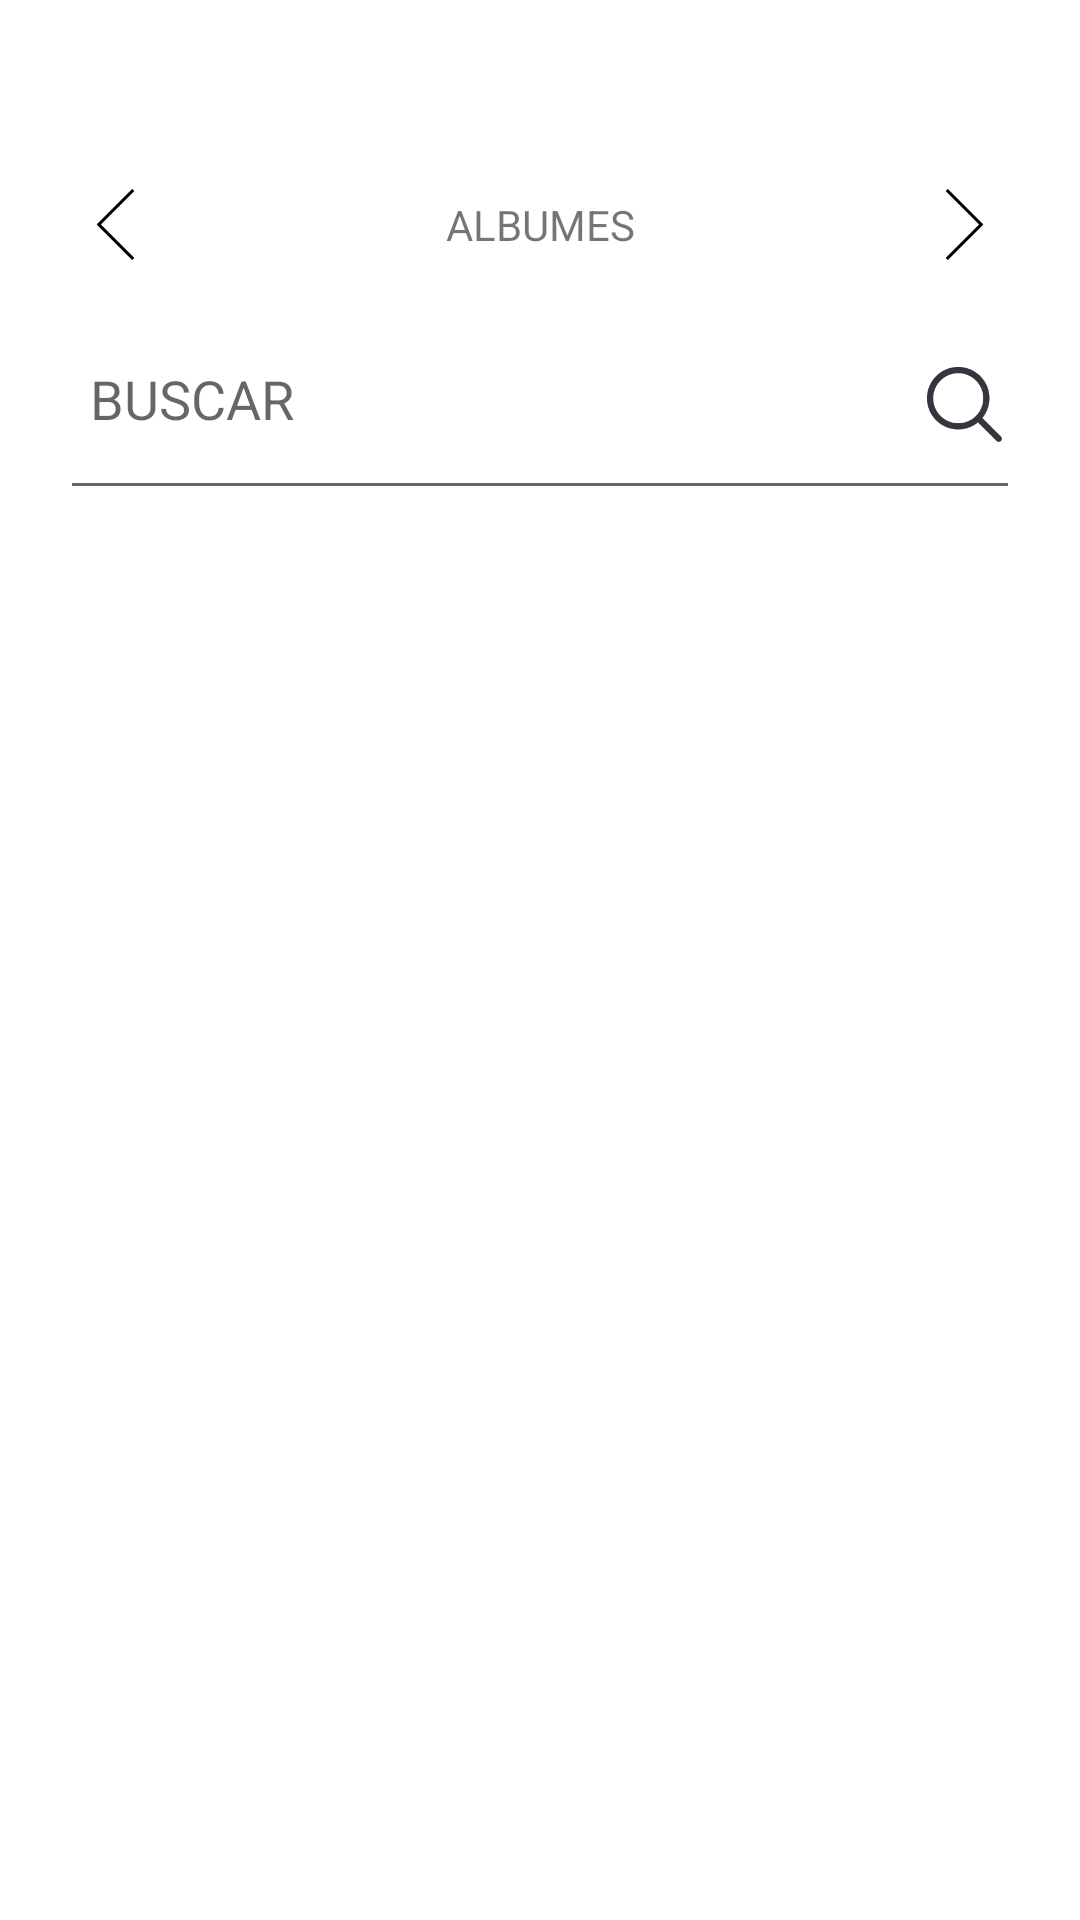

Reconstruct the res/layout file that produces this screen, plus the resources it refers to.
<!-- AndroidManifest.xml: application theme Theme.Proyecto_pst -->
<!-- res/layout/fragment_album.xml -->
<?xml version="1.0" encoding="utf-8"?>
<FrameLayout xmlns:android="http://schemas.android.com/apk/res/android"
    xmlns:tools="http://schemas.android.com/tools"
    android:layout_width="match_parent"
    android:layout_height="wrap_content"
    tools:context=".AlbumFragment">

    <LinearLayout
        android:layout_width="match_parent"
        android:layout_height="wrap_content"
        android:orientation="vertical"
        android:layout_marginStart="20dp"
        android:layout_marginEnd="20dp">

        <FrameLayout
            android:layout_width="match_parent"
            android:layout_height="wrap_content"
            android:layout_marginTop="50dp"
            tools:context=".AlbumFragment">
            <Button
                android:layout_width="25dp"
                android:layout_height="25dp"
                android:layout_gravity="left|center_vertical"
                android:layout_margin="6dp"
                android:background="@drawable/less_than"
                />

            <TextView
                android:layout_width="match_parent"
                android:layout_height="50dp"
                android:gravity="center"
                android:paddingTop="10dp"
                android:paddingBottom="10dp"
                android:text="ALBUMES"/>

            <Button
                android:layout_width="25dp"
                android:layout_height="25dp"
                android:layout_gravity="right|center_vertical"
                android:layout_margin="6dp"
                android:background="@drawable/more_than"
                />
        </FrameLayout>

        <FrameLayout
            android:layout_width="match_parent"
            android:layout_height="wrap_content"
            tools:context=".AlbumFragment">
            <EditText
                android:layout_width="match_parent"
                android:layout_height="70dp"
                android:gravity="left"
                android:paddingTop="25dp"
                android:paddingBottom="25dp"
                android:paddingLeft="10dp"
                android:inputType="text"
                android:maxLines="1"
                android:hint="BUSCAR"/>

            <Button
                android:layout_width="25dp"
                android:layout_height="25dp"
                android:layout_gravity="end|center_vertical"
                android:layout_margin="6dp"
                android:background="@drawable/search"/>
        </FrameLayout>

        <RelativeLayout
            android:id="@+id/activity_main"
            android:layout_width="match_parent"
            android:layout_height="500dp"
            tools:context=".AlbumActivity">

            <GridView
                android:layout_width="match_parent"
                android:layout_height="wrap_content"
                android:numColumns="2"
                android:horizontalSpacing="5dp"
                android:verticalSpacing="15dp"/>

        </RelativeLayout>
    </LinearLayout>



</FrameLayout>
<!-- resources referenced by this layout -->
<resources>
  <!-- drawable less_than: png bitmap (drawable, 472 bytes) -->
  <!-- drawable more_than: png bitmap (drawable, 461 bytes) -->
  <!-- drawable search: png bitmap (drawable, 4287 bytes) -->
  <style name="Theme.Proyecto_pst" parent="Theme.MaterialComponents.Light.DarkActionBar">
          
          <item name="colorPrimary">#5390A8</item>
          <item name="colorPrimaryVariant">#4E869C</item>
          <item name="colorOnPrimary">@color/white</item>
          
          <item name="colorSecondary">@color/teal_200</item>
          <item name="colorSecondaryVariant">@color/teal_700</item>
          <item name="colorOnSecondary">@color/black</item>
          
          <item name="android:statusBarColor" tools:targetApi="l">?attr/colorPrimaryVariant</item>
          
      </style>
  <!-- not gathered from this repository: default colours our renderer supplied (Android Studio template values) -->
  <color name="teal_200">#FF03DAC5</color>
  <color name="teal_700">#FF018786</color>
  <color name="black">#FF000000</color>
  <color name="white">#FFFFFFFF</color>
</resources>
